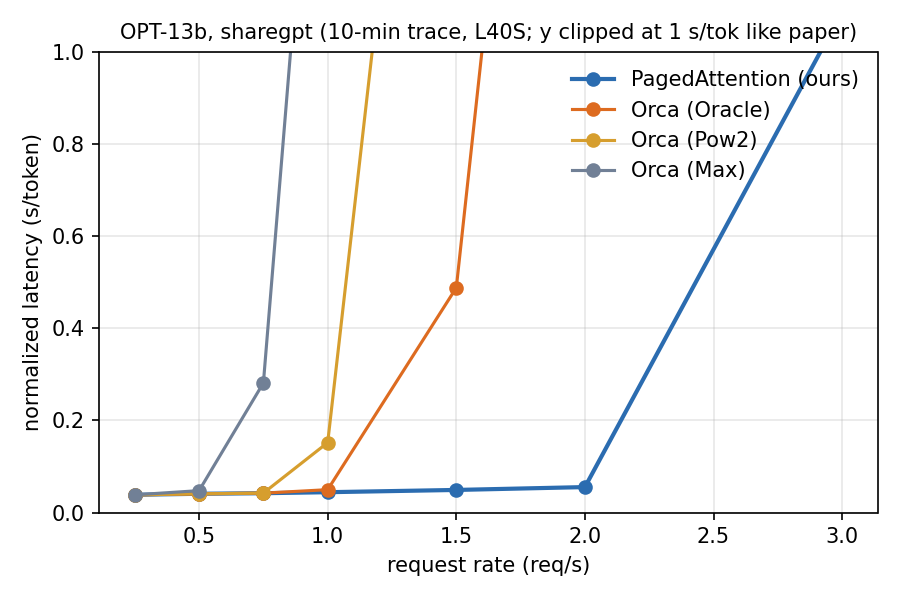

The data file committed next to this chart (first rows):
system, model, trace, rate, num_requests, finished, timed_out, norm_latency_mean, throughput_req_s, mean_batch, preemptions, wall_s, block_size, preemption_mode, gpu, job, git_commit, source
paged, facebook/opt-13b, sharegpt, 0.25, 150, 150, 0, 0.0386, 0.24, 2.1, 0, 624, 16, recompute, NVIDIA L40S, 6920, 88e0a17, pa-sweep-6919_0.out
paged, facebook/opt-13b, sharegpt, 0.5, 300, 300, 0, 0.0408, 0.50, 4.5, 0, 595, 16, recompute, NVIDIA L40S, 6920, 88e0a17, pa-sweep-6919_0.out
paged, facebook/opt-13b, sharegpt, 0.75, 450, 450, 0, 0.0420, 0.73, 6.1, 0, 614, 16, recompute, NVIDIA L40S, 6920, 88e0a17, pa-sweep-6919_0.out
paged, facebook/opt-13b, sharegpt, 1.0, 600, 600, 0, 0.0442, 0.97, 8.7, 0, 619, 16, recompute, NVIDIA L40S, 6920, 88e0a17, pa-sweep-6919_0.out
paged, facebook/opt-13b, sharegpt, 1.5, 900, 900, 0, 0.0491, 1.50, 15.0, 0, 601, 16, recompute, NVIDIA L40S, 6920, 88e0a17, pa-sweep-6919_0.out
paged, facebook/opt-13b, sharegpt, 2.0, 1200, 1200, 0, 0.0553, 1.93, 21.4, 17, 622, 16, recompute, NVIDIA L40S, 6920, 88e0a17, pa-sweep-6919_0.out
paged, facebook/opt-13b, sharegpt, 3.0, 1800, 1800, 0, 1.086, 2.50, 34.1, 653, 719, 16, recompute, NVIDIA L40S, 6920, 88e0a17, pa-sweep-6919_0.out
orca-oracle, facebook/opt-13b, sharegpt, 0.25, 150, 150, 0, 0.0385, 0.24, 2.1, 0, 624, 16, recompute, NVIDIA L40S, 6921, 88e0a17, pa-sweep-6919_1.out
orca-oracle, facebook/opt-13b, sharegpt, 0.5, 300, 300, 0, 0.0407, 0.50, 4.5, 0, 595, 16, recompute, NVIDIA L40S, 6921, 88e0a17, pa-sweep-6919_1.out
orca-oracle, facebook/opt-13b, sharegpt, 0.75, 450, 450, 0, 0.0421, 0.73, 6.1, 0, 614, 16, recompute, NVIDIA L40S, 6921, 88e0a17, pa-sweep-6919_1.out
orca-oracle, facebook/opt-13b, sharegpt, 1.0, 600, 600, 0, 0.0497, 0.97, 8.7, 0, 619, 16, recompute, NVIDIA L40S, 6921, 88e0a17, pa-sweep-6919_1.out
orca-oracle, facebook/opt-13b, sharegpt, 1.5, 900, 900, 0, 0.4877, 1.42, 14.1, 0, 633, 16, recompute, NVIDIA L40S, 6921, 88e0a17, pa-sweep-6919_1.out
orca-oracle, facebook/opt-13b, sharegpt, 2.0, 1200, 1200, 0, 3.059, 1.44, 14.4, 0, 836, 16, recompute, NVIDIA L40S, 6921, 88e0a17, pa-sweep-6919_1.out
orca-oracle, facebook/opt-13b, sharegpt, 3.0, 1800, 1800, 0, 8.934, 1.43, 14.5, 0, 1257, 16, recompute, NVIDIA L40S, 6921, 88e0a17, pa-sweep-6919_1.out
orca-pow2, facebook/opt-13b, sharegpt, 0.25, 150, 150, 0, 0.0384, 0.24, 2.1, 0, 624, 16, recompute, NVIDIA L40S, 6926, 88e0a17, pa-sweep-6919_2.out
orca-pow2, facebook/opt-13b, sharegpt, 0.5, 300, 300, 0, 0.0406, 0.50, 4.5, 0, 595, 16, recompute, NVIDIA L40S, 6926, 88e0a17, pa-sweep-6919_2.out
orca-pow2, facebook/opt-13b, sharegpt, 0.75, 450, 450, 0, 0.0423, 0.73, 6.1, 0, 614, 16, recompute, NVIDIA L40S, 6926, 88e0a17, pa-sweep-6919_2.out
orca-pow2, facebook/opt-13b, sharegpt, 1.0, 600, 600, 0, 0.1518, 0.96, 8.5, 0, 628, 16, recompute, NVIDIA L40S, 6926, 88e0a17, pa-sweep-6919_2.out
orca-pow2, facebook/opt-13b, sharegpt, 1.5, 900, 900, 0, 2.603, 1.12, 10.4, 0, 801, 16, recompute, NVIDIA L40S, 6926, 88e0a17, pa-sweep-6919_2.out
orca-pow2, facebook/opt-13b, sharegpt, 2.0, 1200, 1200, 0, 6.489, 1.11, 10.3, 0, 1080, 16, recompute, NVIDIA L40S, 6926, 88e0a17, pa-sweep-6919_2.out
orca-pow2, facebook/opt-13b, sharegpt, 3.0, 1800, 1800, 0, 14.26, 1.10, 10.4, 0, 1633, 16, recompute, NVIDIA L40S, 6926, 88e0a17, pa-sweep-6919_2.out
orca-max, facebook/opt-13b, sharegpt, 0.25, 150, 150, 0, 0.0385, 0.24, 2.1, 0, 624, 16, recompute, NVIDIA L40S, 6919, 88e0a17, pa-sweep-6919_3.out
orca-max, facebook/opt-13b, sharegpt, 0.5, 300, 300, 0, 0.0476, 0.50, 4.5, 0, 595, 16, recompute, NVIDIA L40S, 6919, 88e0a17, pa-sweep-6919_3.out
orca-max, facebook/opt-13b, sharegpt, 0.75, 450, 450, 0, 0.2812, 0.73, 6.1, 0, 614, 16, recompute, NVIDIA L40S, 6919, 88e0a17, pa-sweep-6919_3.out
orca-max, facebook/opt-13b, sharegpt, 1.0, 600, 600, 0, 1.982, 0.80, 6.8, 0, 751, 16, recompute, NVIDIA L40S, 6919, 88e0a17, pa-sweep-6919_3.out
orca-max, facebook/opt-13b, sharegpt, 1.5, 900, 900, 0, 7.074, 0.80, 6.9, 0, 1119, 16, recompute, NVIDIA L40S, 6919, 88e0a17, pa-sweep-6919_3.out
orca-max, facebook/opt-13b, sharegpt, 2.0, 1200, 1200, 0, 12.74, 0.80, 7.0, 0, 1497, 16, recompute, NVIDIA L40S, 6919, 88e0a17, pa-sweep-6919_3.out
orca-max, facebook/opt-13b, sharegpt, 3.0, 1800, 1552, 1, 20.34, 0.81, 7.0, 0, 1920, 16, recompute, NVIDIA L40S, 6919, 88e0a17, pa-sweep-6919_3.out
